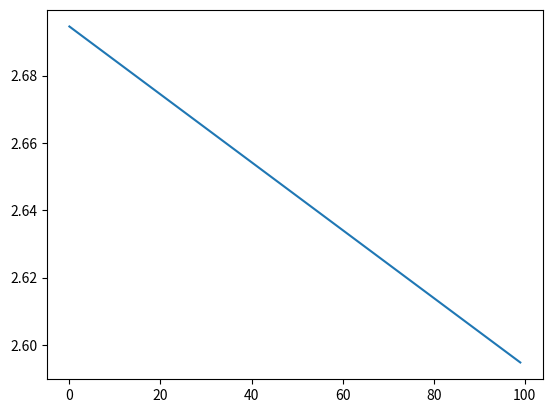

Generate this figure with matplotlib:

# minimize f(x) = 1/2 x^T Q x - b^T x using gradient descent
# example to show that what happens if the stepsize is to large/just right/too small

import matplotlib.pyplot as plt
from numpy import *

# generate a random problem instance 
n = 5
A = random.randn(n,n)
Q = dot(A.T,A)
b = random.randn(n)

xopt = dot(linalg.inv(Q),b)

eigenvalues = linalg.eigvals(Q)
M = max(eigenvalues)
m = min(eigenvalues)


# gradient descent

niter = 100
stepsize = 2/(M+m)
distance = []
xk = zeros(n) #random.randn(n) # random initializer
for k in range(niter):
	xk = xk - stepsize*(dot(Q,xk) - b)
	distance.append( linalg.norm(xk-xopt) )

plt.plot(log(distance))
plt.show()
